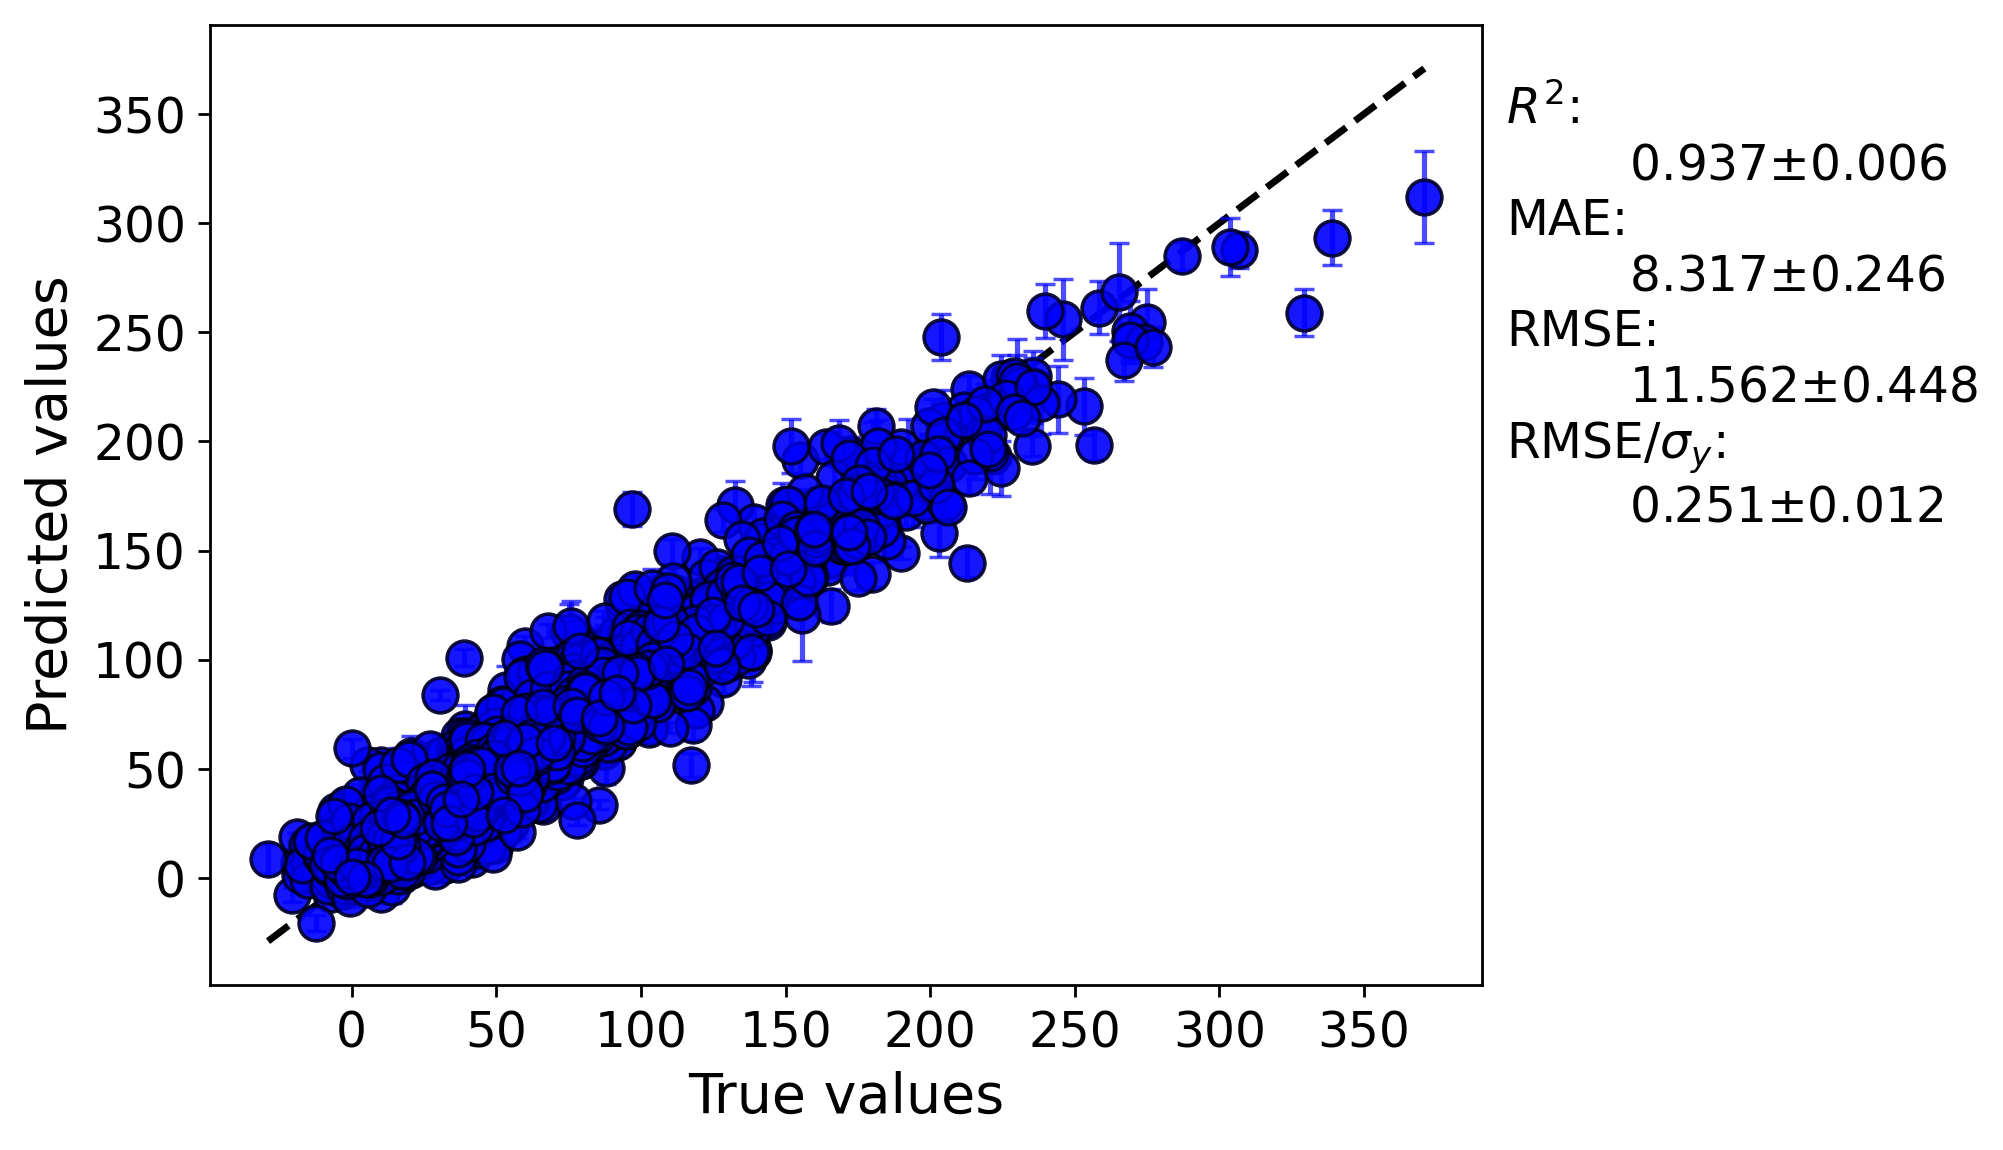

Source data for this figure (header and first rows):
y true, average predicted values, error bar values
24.44, 36.15, 3.529
55.56, 33.64, 3.079
80.56, 85.28, 2.151
96.67, 82.44, 1.942
74.44, 69.61, 3.411
21.06, 9.552, 1.703
-8.778, 6.032, 1.557
20.61, 17.3, 1.472
16.56, 21.17, 2.592
-0.4444, 8.887, 1.941
15.0, 14.42, 4.273
15.56, 9.657, 3.585
17.0, 12.81, 1.738
31.11, 28.79, 3.467
27.22, 38.2, 6.214
99.17, 107.6, 3.44
13.33, 18.98, 0.6948
31.11, 31.75, 2.102
10.11, 18.44, 1.472
58.06, 46.66, 1.448
3.222, -1.638, 3.092
13.0, 22.99, 8.129
30.33, 15.91, 2.629
11.33, 3.767, 1.223
21.94, 16.98, 1.976
16.0, 17.29, 1.097
11.67, 13.36, 1.504
22.79, 35.47, 1.139
-18.33, 7.03, 3.187
61.72, 58.35, 1.333
66.11, 69.33, 1.222
38.72, 48.36, 4.986
32.78, 39.91, 2.861
58.89, 59.46, 3.234
58.33, 53.66, 2.752
60.0, 106.2, 4.498
76.11, 53.4, 0.8066
37.22, 36.38, 6.196
25.67, 19.68, 1.705
27.61, 20.98, 2.481
83.0, 83.96, 7.15
53.0, 60.11, 4.308
149.7, 143.1, 5.369
59.33, 51.04, 5.561
110.2, 116.5, 8.308
103.2, 69.28, 2.259
139.5, 131.6, 8.367
54.39, 69.37, 7.83
42.84, 54.57, 3.58
10.0, 7.646, 2.419
0.0, 13.41, 3.138
34.44, 29.81, 5.415
25.56, 21.82, 1.678
54.44, 56.91, 3.895
76.67, 89.74, 1.279
42.22, 24.17, 1.667
-2.222, 7.367, 1.118
16.43, 28.99, 3.602
28.59, 32.25, 3.877
36.11, 41.26, 2.181
... 4,475 more rows
